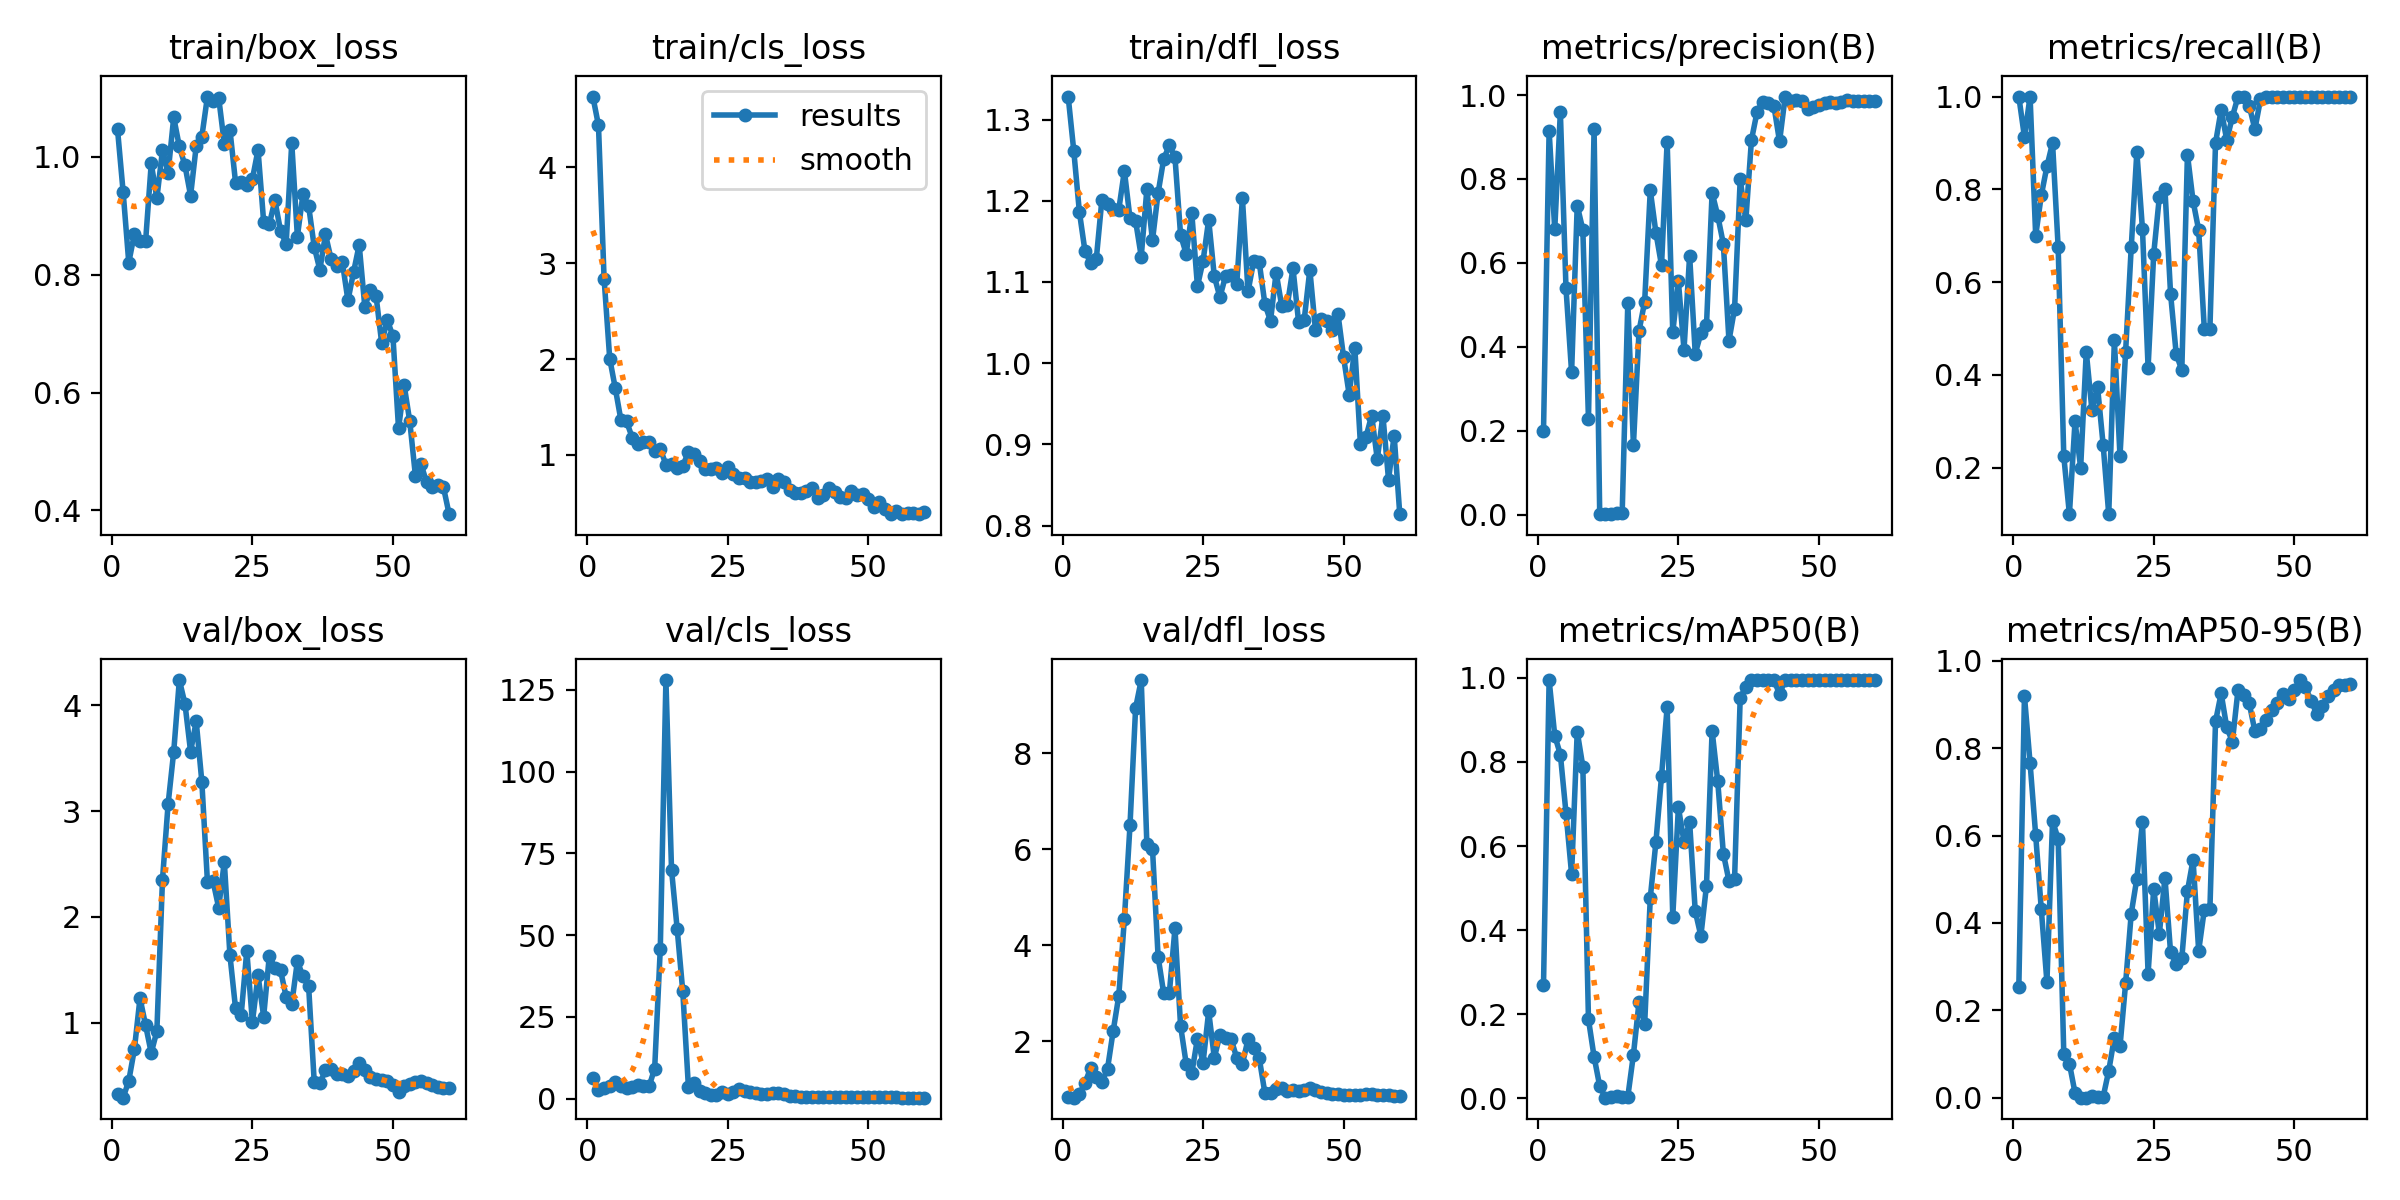

Data behind this chart, as committed beside it:
epoch, time, train/box_loss, train/cls_loss, train/dfl_loss, metrics/precision(B), metrics/recall(B), metrics/mAP50(B), metrics/mAP50-95(B), val/box_loss, val/cls_loss, val/dfl_loss, lr/pg0, lr/pg1, lr/pg2
1, 7.071, 1.047, 4.737, 1.328, 0.199, 1, 0.269, 0.2529, 0.3275, 6.294, 0.8492, 6.668e-05, 6.668e-05, 6.668e-05
2, 11.47, 0.9403, 4.437, 1.261, 0.915, 0.9129, 0.995, 0.9194, 0.2929, 2.631, 0.8273, 0.0001476, 0.0001476, 0.0001476
3, 15.66, 0.8206, 2.839, 1.186, 0.6797, 1, 0.8629, 0.766, 0.4511, 3.183, 0.913, 0.0002257, 0.0002257, 0.0002257
4, 19.18, 0.8691, 2.006, 1.138, 0.9595, 0.7, 0.8177, 0.6008, 0.7508, 3.78, 1.131, 0.0003011, 0.0003011, 0.0003011
5, 22.52, 0.8579, 1.694, 1.124, 0.54, 0.7873, 0.679, 0.431, 1.233, 5.074, 1.451, 0.0003737, 0.0003737, 0.0003737
6, 25.61, 0.8574, 1.362, 1.128, 0.3392, 0.8494, 0.5331, 0.2646, 0.975, 3.957, 1.261, 0.0004435, 0.0004435, 0.0004435
7, 28.52, 0.9887, 1.349, 1.201, 0.7368, 0.9, 0.8721, 0.6335, 0.7156, 3.2, 1.15, 0.0005107, 0.0005107, 0.0005107
8, 31.08, 0.9296, 1.182, 1.196, 0.679, 0.675, 0.7892, 0.5922, 0.9212, 3.446, 1.429, 0.000575, 0.000575, 0.000575
9, 33.49, 1.011, 1.115, 1.19, 0.2279, 0.225, 0.1875, 0.1012, 2.353, 4.288, 2.21, 0.0006367, 0.0006367, 0.0006367
10, 37.04, 0.9734, 1.133, 1.189, 0.9197, 0.1, 0.09838, 0.07833, 3.067, 3.834, 2.944, 0.0006955, 0.0006955, 0.0006955
11, 39.75, 1.067, 1.138, 1.237, 0.0026, 0.3, 0.0286, 0.01116, 3.561, 3.697, 4.547, 0.0007516, 0.0007516, 0.0007516
12, 42.09, 1.018, 1.037, 1.178, 0.00123, 0.2, 0.00102, 0.00025, 4.237, 9.196, 6.498, 0.000805, 0.000805, 0.000805
13, 44.76, 0.9854, 1.063, 1.175, 0.00229, 0.45, 0.00186, 0.00039, 4.013, 45.9, 8.944, 0.0008556, 0.0008556, 0.0008556
14, 47.76, 0.9342, 0.9, 1.131, 0.00375, 0.325, 0.00607, 0.00423, 3.561, 128, 9.523, 0.0009035, 0.0009035, 0.0009035
15, 50.89, 1.018, 0.9058, 1.214, 0.00422, 0.375, 0.00365, 0.00067, 3.848, 69.97, 6.11, 0.0009486, 0.0009486, 0.0009486
16, 53.41, 1.034, 0.868, 1.151, 0.5046, 0.25, 0.00311, 0.00174, 3.279, 51.98, 6.014, 0.000991, 0.000991, 0.000991
17, 55.84, 1.102, 0.8808, 1.21, 0.1658, 0.1, 0.1033, 0.06179, 2.331, 32.78, 3.762, 0.001031, 0.001031, 0.001031
18, 58.3, 1.095, 1.036, 1.251, 0.438, 0.475, 0.2291, 0.1377, 2.337, 3.666, 2.998, 0.001067, 0.001067, 0.001067
19, 61.25, 1.1, 1.009, 1.268, 0.5075, 0.225, 0.1761, 0.1173, 2.087, 4.749, 3.004, 0.001102, 0.001102, 0.001102
20, 64.71, 1.022, 0.942, 1.254, 0.773, 0.45, 0.4767, 0.2617, 2.521, 2.343, 4.35, 0.001133, 0.001133, 0.001133
21, 67.15, 1.046, 0.8523, 1.158, 0.6721, 0.675, 0.609, 0.4213, 1.639, 1.607, 2.322, 0.001117, 0.001117, 0.001117
22, 69.61, 0.9564, 0.8511, 1.135, 0.5938, 0.8807, 0.7659, 0.5015, 1.137, 1.247, 1.534, 0.001089, 0.001089, 0.001089
23, 72.05, 0.9578, 0.8663, 1.184, 0.8892, 0.7143, 0.9307, 0.6306, 1.073, 1.161, 1.343, 0.001062, 0.001062, 0.001062
24, 75.38, 0.9518, 0.8167, 1.095, 0.4348, 0.4159, 0.4315, 0.2842, 1.68, 2.047, 2.057, 0.001034, 0.001034, 0.001034
25, 78.18, 0.9623, 0.8734, 1.126, 0.556, 0.6609, 0.6921, 0.4783, 1.006, 1.342, 1.558, 0.001007, 0.001007, 0.001007
26, 80.51, 1.012, 0.8032, 1.177, 0.3933, 0.7834, 0.6101, 0.3748, 1.448, 2.139, 2.624, 0.0009794, 0.0009794, 0.0009794
27, 83.11, 0.8898, 0.7603, 1.107, 0.6176, 0.8, 0.6568, 0.5036, 1.059, 3.008, 1.659, 0.0009519, 0.0009519, 0.0009519
28, 85.62, 0.8854, 0.7642, 1.081, 0.3839, 0.575, 0.4448, 0.3326, 1.629, 2.261, 2.129, 0.0009244, 0.0009244, 0.0009244
29, 88.94, 0.926, 0.7134, 1.107, 0.4319, 0.4455, 0.3862, 0.3068, 1.522, 2.047, 2.077, 0.0008968, 0.0008968, 0.0008968
30, 91.83, 0.8746, 0.7214, 1.109, 0.451, 0.4102, 0.5056, 0.3191, 1.496, 1.747, 2.046, 0.0008693, 0.0008693, 0.0008693
31, 94.21, 0.8521, 0.7311, 1.098, 0.7672, 0.875, 0.8742, 0.4726, 1.247, 1.394, 1.651, 0.0008418, 0.0008418, 0.0008418
32, 96.8, 1.024, 0.7451, 1.203, 0.7126, 0.775, 0.7543, 0.5446, 1.178, 1.48, 1.529, 0.0008143, 0.0008143, 0.0008143
33, 99.53, 0.8648, 0.6623, 1.088, 0.6453, 0.7122, 0.582, 0.3363, 1.582, 1.634, 2.043, 0.0007868, 0.0007868, 0.0007868
34, 102.9, 0.9368, 0.7478, 1.125, 0.4146, 0.5, 0.5171, 0.4299, 1.438, 1.618, 1.863, 0.0007593, 0.0007593, 0.0007593
35, 105.3, 0.9168, 0.7199, 1.124, 0.4911, 0.5, 0.5225, 0.4323, 1.346, 1.465, 1.646, 0.0007318, 0.0007318, 0.0007318
36, 107.9, 0.8473, 0.6335, 1.073, 0.7991, 0.9, 0.9533, 0.861, 0.4412, 0.6933, 0.9245, 0.0007043, 0.0007043, 0.0007043
37, 110.2, 0.8083, 0.6051, 1.052, 0.7012, 0.9714, 0.9783, 0.9251, 0.4279, 0.7661, 0.9301, 0.0006768, 0.0006768, 0.0006768
38, 113.5, 0.8682, 0.606, 1.112, 0.893, 0.9061, 0.995, 0.8471, 0.5529, 0.6253, 1.017, 0.0006493, 0.0006493, 0.0006493
39, 116.5, 0.8265, 0.627, 1.07, 0.9599, 0.9564, 0.995, 0.815, 0.5618, 0.4758, 1.019, 0.0006218, 0.0006218, 0.0006218
40, 119, 0.8153, 0.6531, 1.072, 0.9843, 1, 0.995, 0.933, 0.5135, 0.4657, 0.9758, 0.0005943, 0.0005943, 0.0005943
41, 121.6, 0.8213, 0.5474, 1.117, 0.9803, 1, 0.995, 0.9208, 0.5168, 0.4503, 0.9794, 0.0005668, 0.0005668, 0.0005668
42, 123.9, 0.7563, 0.5864, 1.051, 0.9738, 0.9802, 0.995, 0.9022, 0.4955, 0.4603, 0.9659, 0.0005393, 0.0005393, 0.0005393
43, 127.1, 0.8044, 0.656, 1.054, 0.8893, 0.9295, 0.9617, 0.8391, 0.5432, 0.4834, 0.9846, 0.0005118, 0.0005118, 0.0005118
44, 130, 0.8506, 0.6183, 1.115, 0.9964, 0.9937, 0.995, 0.8432, 0.6161, 0.4133, 1.024, 0.0004843, 0.0004843, 0.0004843
45, 132.5, 0.7455, 0.5579, 1.041, 0.9869, 1, 0.995, 0.8639, 0.5497, 0.3864, 0.9966, 0.0004568, 0.0004568, 0.0004568
46, 134.8, 0.7748, 0.5481, 1.054, 0.9875, 1, 0.995, 0.8873, 0.4869, 0.3866, 0.9444, 0.0004293, 0.0004293, 0.0004293
47, 137.4, 0.7639, 0.6268, 1.053, 0.9866, 1, 0.995, 0.9021, 0.471, 0.3614, 0.9308, 0.0004017, 0.0004017, 0.0004017
48, 141, 0.6841, 0.5806, 1.041, 0.966, 1, 0.995, 0.9241, 0.4621, 0.34, 0.9106, 0.0003742, 0.0003742, 0.0003742
49, 143.8, 0.723, 0.591, 1.061, 0.9709, 1, 0.995, 0.9119, 0.4488, 0.3562, 0.8935, 0.0003467, 0.0003467, 0.0003467
50, 146.2, 0.6958, 0.5368, 1.007, 0.9752, 1, 0.995, 0.932, 0.4136, 0.347, 0.8834, 0.0003192, 0.0003192, 0.0003192
51, 158.2, 0.5391, 0.4541, 0.9612, 0.9818, 1, 0.995, 0.9557, 0.3473, 0.342, 0.8787, 0.0002917, 0.0002917, 0.0002917
52, 163.8, 0.6126, 0.5116, 1.019, 0.9826, 1, 0.995, 0.9399, 0.4028, 0.3424, 0.8856, 0.0002642, 0.0002642, 0.0002642
53, 168.9, 0.551, 0.4414, 0.9002, 0.9801, 1, 0.995, 0.9084, 0.4233, 0.3561, 0.8918, 0.0002367, 0.0002367, 0.0002367
54, 171.8, 0.4591, 0.3859, 0.9097, 0.9835, 1, 0.995, 0.8784, 0.4421, 0.3503, 0.8973, 0.0002092, 0.0002092, 0.0002092
55, 174.5, 0.4785, 0.4138, 0.9356, 0.9878, 1, 0.995, 0.8961, 0.4523, 0.3333, 0.8955, 0.0001817, 0.0001817, 0.0001817
56, 177.5, 0.4474, 0.3824, 0.8819, 0.986, 1, 0.995, 0.9182, 0.4298, 0.2944, 0.8816, 0.0001542, 0.0001542, 0.0001542
57, 180.8, 0.4405, 0.3938, 0.9356, 0.9854, 1, 0.995, 0.9338, 0.4123, 0.2902, 0.8782, 0.0001267, 0.0001267, 0.0001267
58, 183.4, 0.443, 0.3898, 0.8568, 0.985, 1, 0.995, 0.945, 0.3926, 0.2993, 0.8756, 9.91865e-05, 9.91865e-05, 9.91865e-05
59, 185.8, 0.439, 0.3847, 0.911, 0.9856, 1, 0.995, 0.9453, 0.3843, 0.2987, 0.871, 7.1681e-05, 7.1681e-05, 7.1681e-05
60, 188.4, 0.3936, 0.4073, 0.8142, 0.9869, 1, 0.995, 0.946, 0.3802, 0.2771, 0.8664, 4.41755e-05, 4.41755e-05, 4.41755e-05
